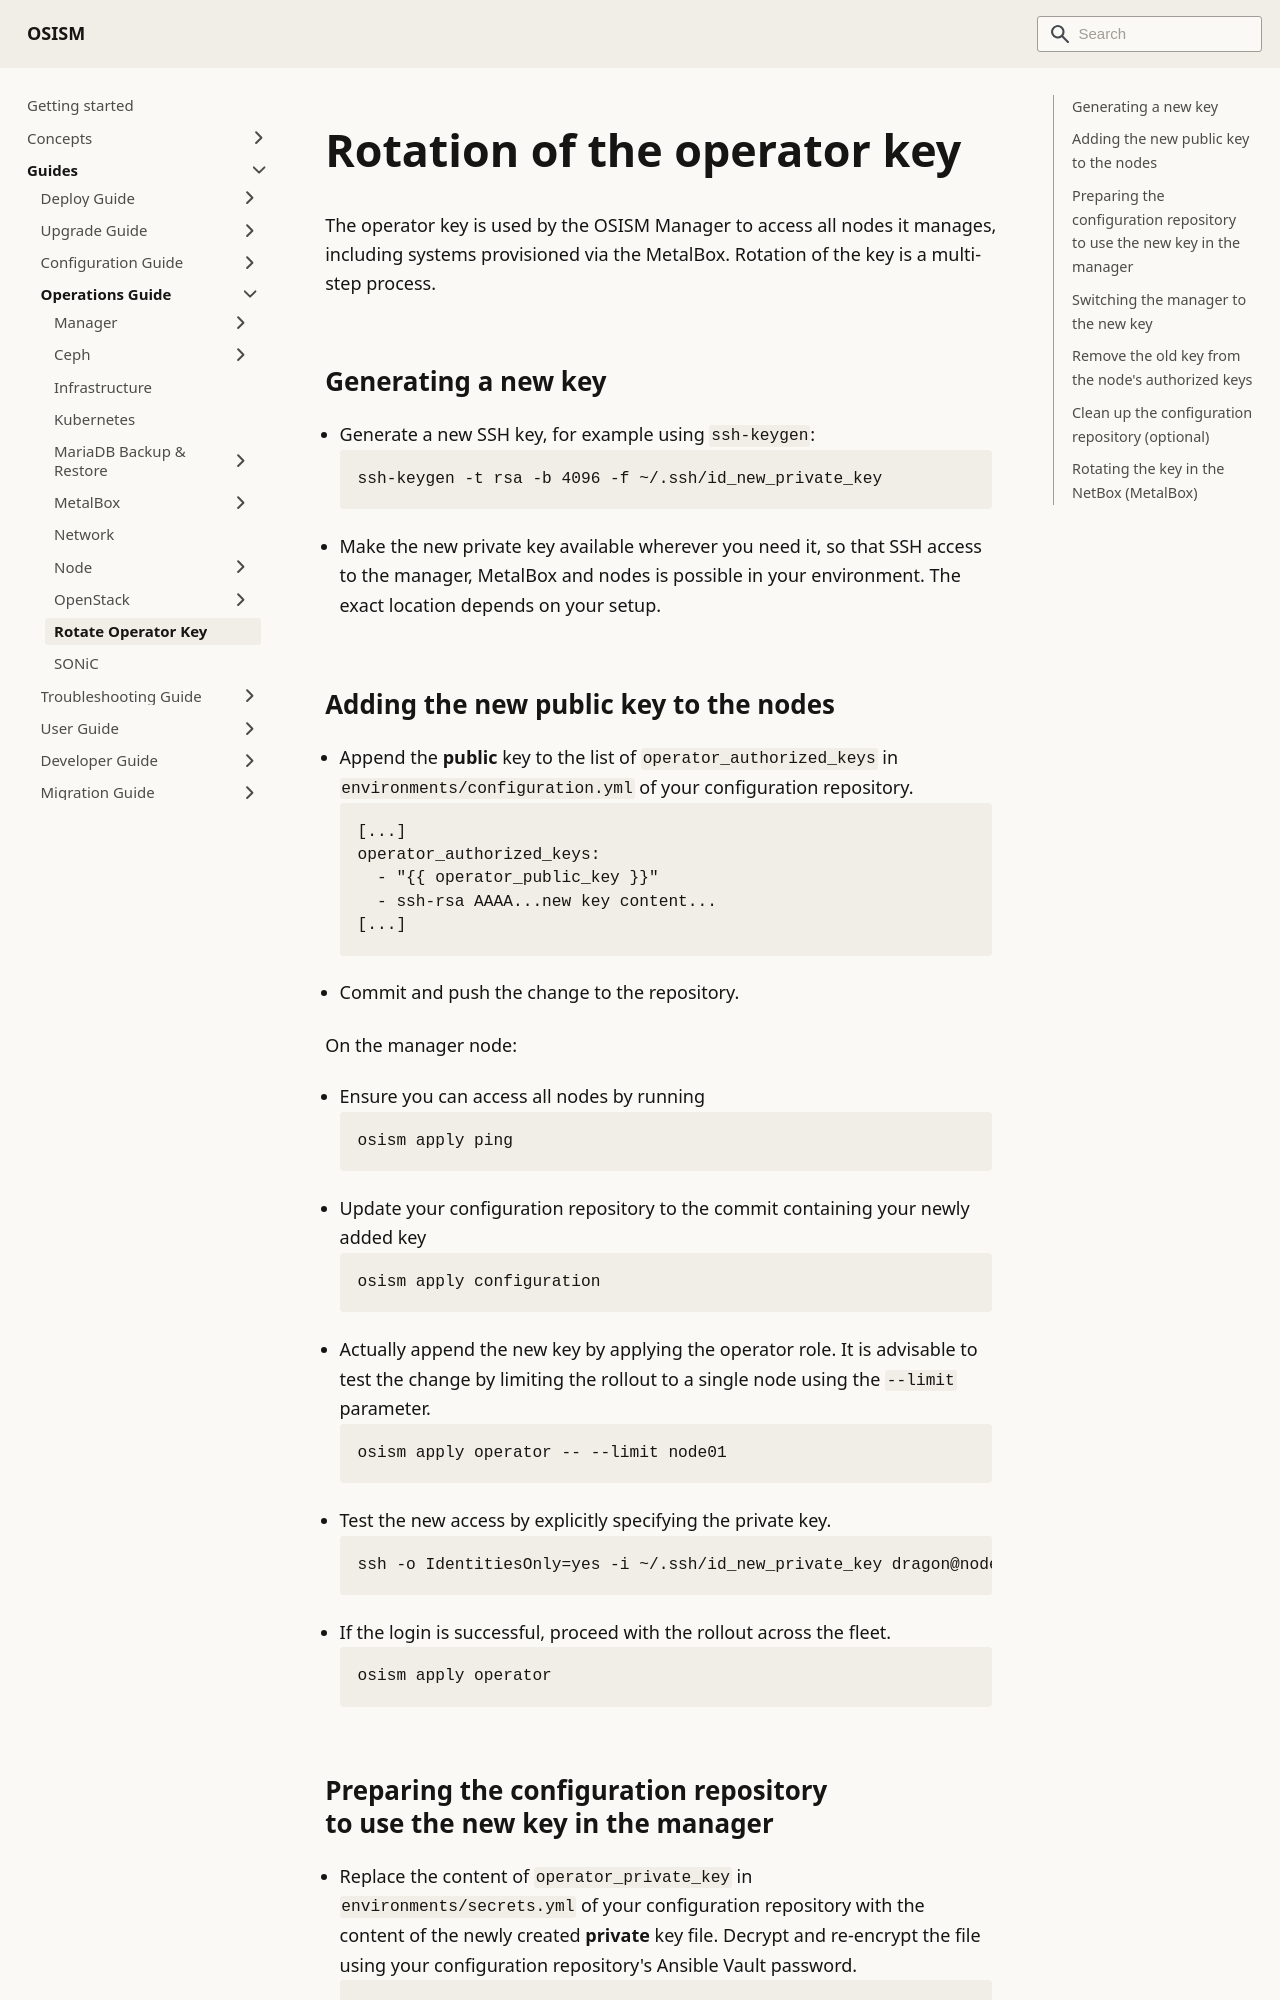

repository: osism/osism.github.io · page: docs/guides/operations-guide/operator_key_rotation/index.html · generator: docusaurus

---
sidebar_label: Rotate Operator Key
---

# Rotation of the operator key

The operator key is used by the OSISM Manager to access all nodes it manages,
including systems provisioned via the MetalBox.
Rotation of the key is a multi-step process.

## Generating a new key

* Generate a new SSH key, for example using `ssh-keygen`:
  ```bash
  ssh-keygen -t rsa -b 4096 -f ~/.ssh/id_new_private_key
  ```
* Make the new private key available wherever you need it, so that SSH access to
  the manager, MetalBox and nodes is possible in your environment. The exact
  location depends on your setup.

## Adding the new public key to the nodes

* Append the **public** key to the list of `operator_authorized_keys` in `environments/configuration.yml` of your configuration repository.
  ```yaml:environments/configuration.yml
  [...]
  operator_authorized_keys:
    - "{{ operator_public_key }}"
    - ssh-rsa AAAA...new key content...
  [...]
  ```
* Commit and push the change to the repository.

On the manager node:

* Ensure you can access all nodes by running
  ```bash
  osism apply ping
  ```
* Update your configuration repository to the commit containing your newly added key
  ```bash
  osism apply configuration
  ```
* Actually append the new key by applying the operator role. It is advisable to test the change by limiting the rollout to a single node using the `--limit` parameter.
  ```bash
  osism apply operator -- --limit node01
  ```
* Test the new access by explicitly specifying the private key.
  ```bash
  ssh -o IdentitiesOnly=yes -i ~/.ssh/id_new_private_key dragon@node01
  ```
* If the login is successful, proceed with the rollout across the fleet.
  ```bash
  osism apply operator
  ```
